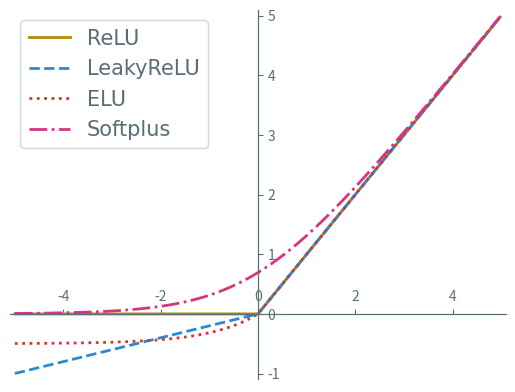

Write Python code to recreate this figure.
import matplotlib.pyplot as plt
import numpy as np

x = np.arange(-5, 5, 0.02)
gamma = 0.2
relu = np.maximum(0, x)
lrelu = np.maximum(0, x) + gamma * np.minimum(0, x)
softplus = np.log(1 + np.exp(x))

gamma2 = 0.5
elu = np.maximum(0, x) + np.minimum(0, gamma2 * (np.exp(x) - 1))

plt.axis([-5.1, 5.1, -1.1, 5.1])

ax = plt.gca()

ax.xaxis.set_ticks_position('bottom')
ax.spines['bottom'].set_position(('data', 0))
ax.spines['bottom'].set_color('#586e75')

ax.yaxis.set_ticks_position('left')
ax.spines['left'].set_position(('data', 0))
ax.spines['left'].set_color('#586e75')

ax.xaxis.set_ticks_position('top')
ax.spines['top'].set_position(('data', 0))
ax.spines['top'].set_color('#586e75')

ax.yaxis.set_ticks_position('right')
ax.spines['right'].set_position(('data', 0))
ax.spines['right'].set_color('#586e75')

ax.tick_params(axis='x', colors='#586e75')
ax.tick_params(axis='y', colors='#586e75')

plt.plot(x, relu, color="#b58900", linestyle="-", linewidth=2, label="ReLU")
plt.plot(x, lrelu, color="#268bd2", linestyle="dashed", linewidth=2, label="LeakyReLU")
plt.plot(x, elu, color="#dc322f", linestyle=":", linewidth=2, label="ELU")
plt.plot(x, softplus, color="#d33682", linestyle="-.", linewidth=2, label="Softplus")

legend = plt.legend(loc='upper left', prop={'family': 'EB Garamond', 'size': 15})
plt.setp(legend.get_texts(), color='#586e75')

plt.savefig('ReLU.svg', transparent=True)
plt.show()
